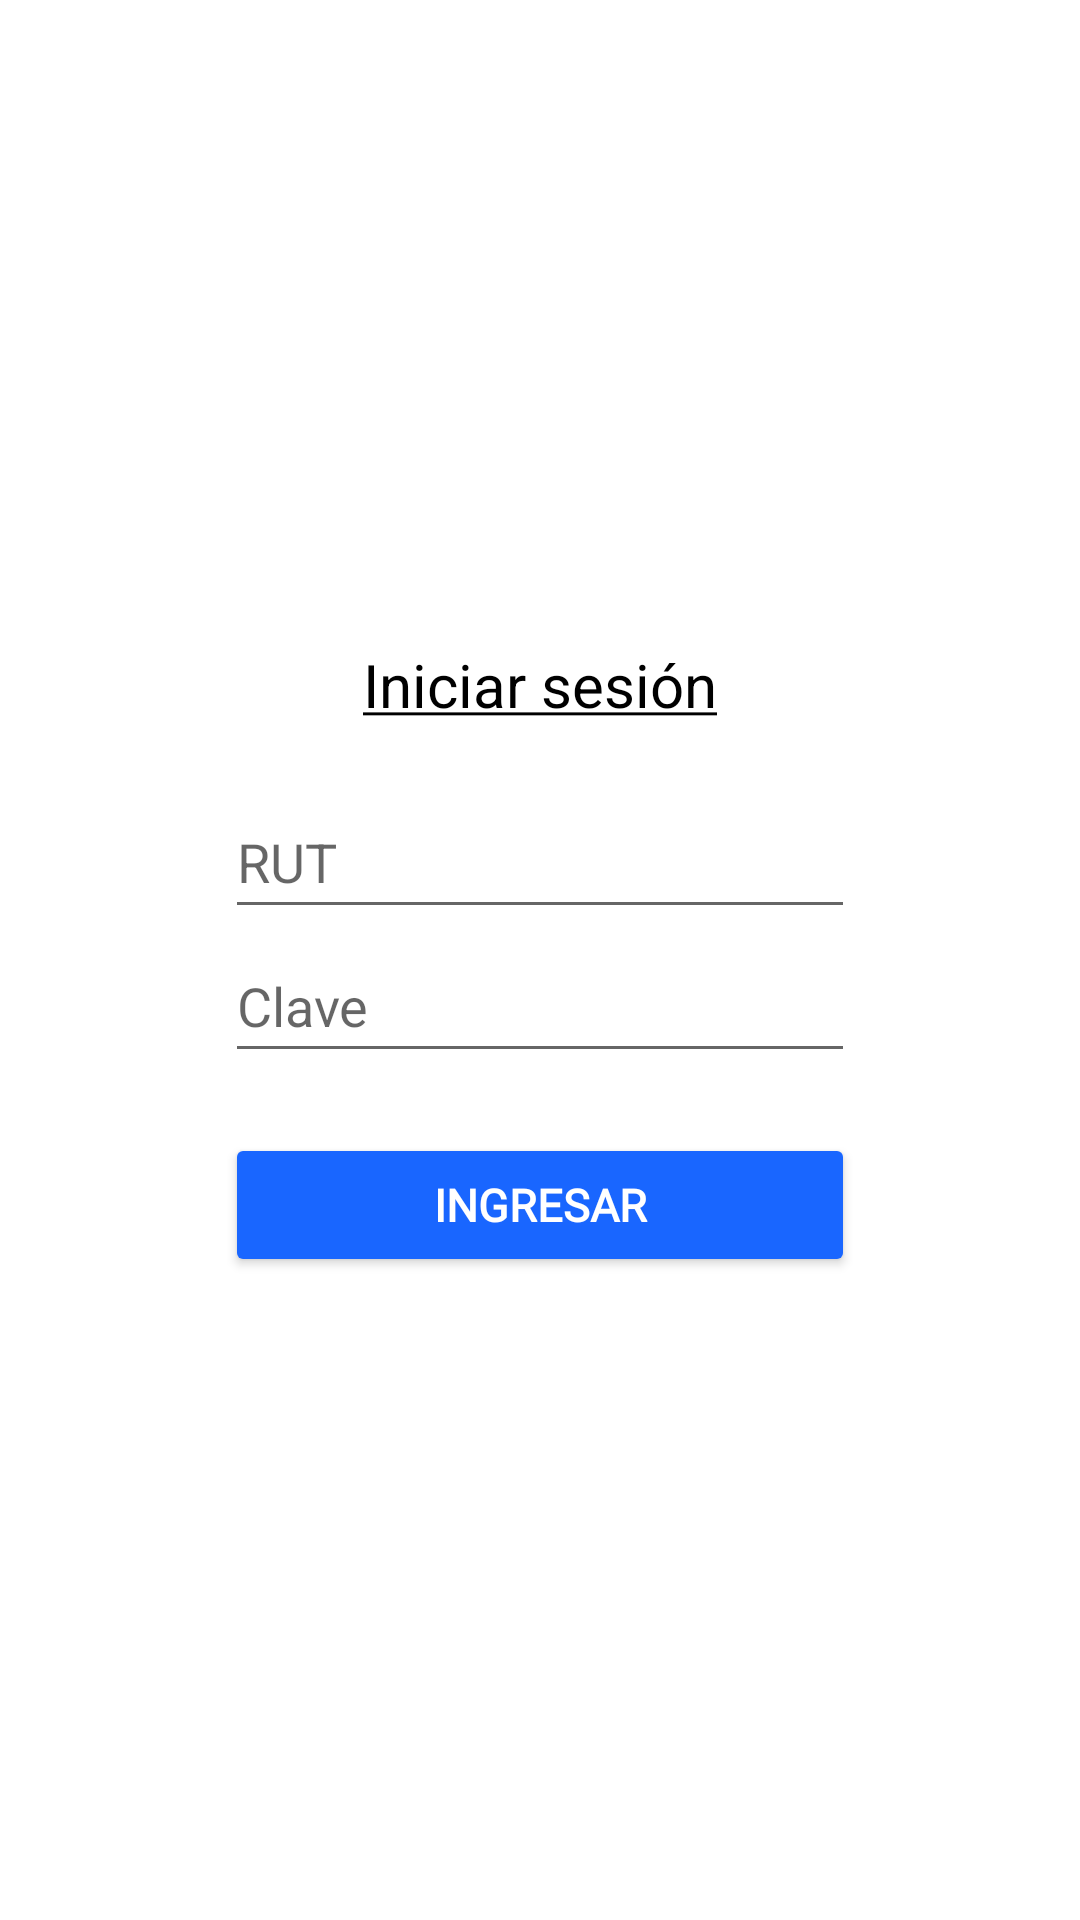

Reconstruct the res/layout file that produces this screen, plus the resources it refers to.
<!-- AndroidManifest.xml: application theme Theme.AppCalendario -->
<!-- res/layout/activity_login.xml -->
<?xml version="1.0" encoding="utf-8"?>
<androidx.constraintlayout.widget.ConstraintLayout xmlns:android="http://schemas.android.com/apk/res/android"
    xmlns:app="http://schemas.android.com/apk/res-auto"
    xmlns:tools="http://schemas.android.com/tools"
    android:layout_width="match_parent"
    android:layout_height="match_parent"
    tools:context=".LoginActivity">

    <LinearLayout
        android:layout_width="wrap_content"
        android:layout_height="wrap_content"
        android:gravity="center_horizontal"
        android:orientation="vertical"
        app:layout_constraintBottom_toBottomOf="parent"
        app:layout_constraintEnd_toEndOf="parent"
        app:layout_constraintStart_toStartOf="parent"
        app:layout_constraintTop_toTopOf="parent">

        <LinearLayout
            android:layout_width="match_parent"
            android:layout_height="match_parent"
            android:gravity="center_horizontal"
            android:orientation="vertical"
            android:paddingTop="20dp"
            android:paddingBottom="20dp">

            <TextView
                android:id="@+id/textView"
                android:layout_width="wrap_content"
                android:layout_height="wrap_content"
                android:text="@string/inicio_sesion"
                android:textColor="@android:color/black"
                android:textSize="20sp" />
        </LinearLayout>

        <LinearLayout
            android:layout_width="match_parent"
            android:layout_height="match_parent"
            android:orientation="vertical">

            <EditText
                android:id="@+id/etRut"
                android:layout_width="wrap_content"
                android:layout_height="wrap_content"
                android:autofillHints=""
                android:ems="10"
                android:hint="@string/rut"
                android:inputType="textPersonName"
                android:minHeight="48dp" />

            <EditText
                android:id="@+id/etPassword"
                android:layout_width="wrap_content"
                android:layout_height="wrap_content"
                android:autofillHints=""
                android:ems="10"
                android:hint="@string/clave"
                android:inputType="textPassword"
                android:minHeight="48dp" />
        </LinearLayout>

        <LinearLayout
            android:layout_width="match_parent"
            android:layout_height="match_parent"
            android:orientation="vertical"
            android:paddingTop="20dp"
            android:paddingBottom="20dp">

            <Button
                android:id="@+id/btnIngresar"
                android:layout_width="match_parent"
                android:layout_height="wrap_content"
                style="@style/button"
                android:text="@string/ingresar" />
        </LinearLayout>

    </LinearLayout>

</androidx.constraintlayout.widget.ConstraintLayout>
<!-- resources referenced by this layout -->
<resources>
  <string name="clave">Clave</string>
  <string name="ingresar">Ingresar</string>
  <string name="inicio_sesion"><u>Iniciar sesión</u></string>
  <string name="rut">RUT</string>
  <style name="button">
          <item name="android:backgroundTint">#1966FF</item>
          <item name="android:paddingTop">9dp</item>
          <item name="android:paddingBottom">9dp</item>
          <item name="android:textAllCaps">true</item>
          <item name="android:fontFamily">@font/roboto</item>
          <item name="android:textColor">@color/white</item>
          <item name="android:textSize">15sp</item>
          <item name="android:textStyle">bold</item>
      </style>
  <style name="Theme.AppCalendario" parent="Theme.MaterialComponents.DayNight.DarkActionBar">
          
          <item name="colorPrimary">@color/purple_500</item>
          <item name="colorPrimaryVariant">@color/purple_700</item>
          <item name="colorOnPrimary">@color/white</item>
          
          <item name="colorSecondary">@color/teal_200</item>
          <item name="colorSecondaryVariant">@color/teal_700</item>
          <item name="colorOnSecondary">@color/black</item>
          
          <item name="android:statusBarColor">?attr/colorPrimaryVariant</item>
          
      </style>
  <color name="white">#FFFFFFFF</color>
  <color name="purple_500">#FF6200EE</color>
  <color name="purple_700">#FF3700B3</color>
  <color name="teal_200">#FF03DAC5</color>
  <color name="teal_700">#FF018786</color>
  <color name="black">#FF000000</color>
</resources>
